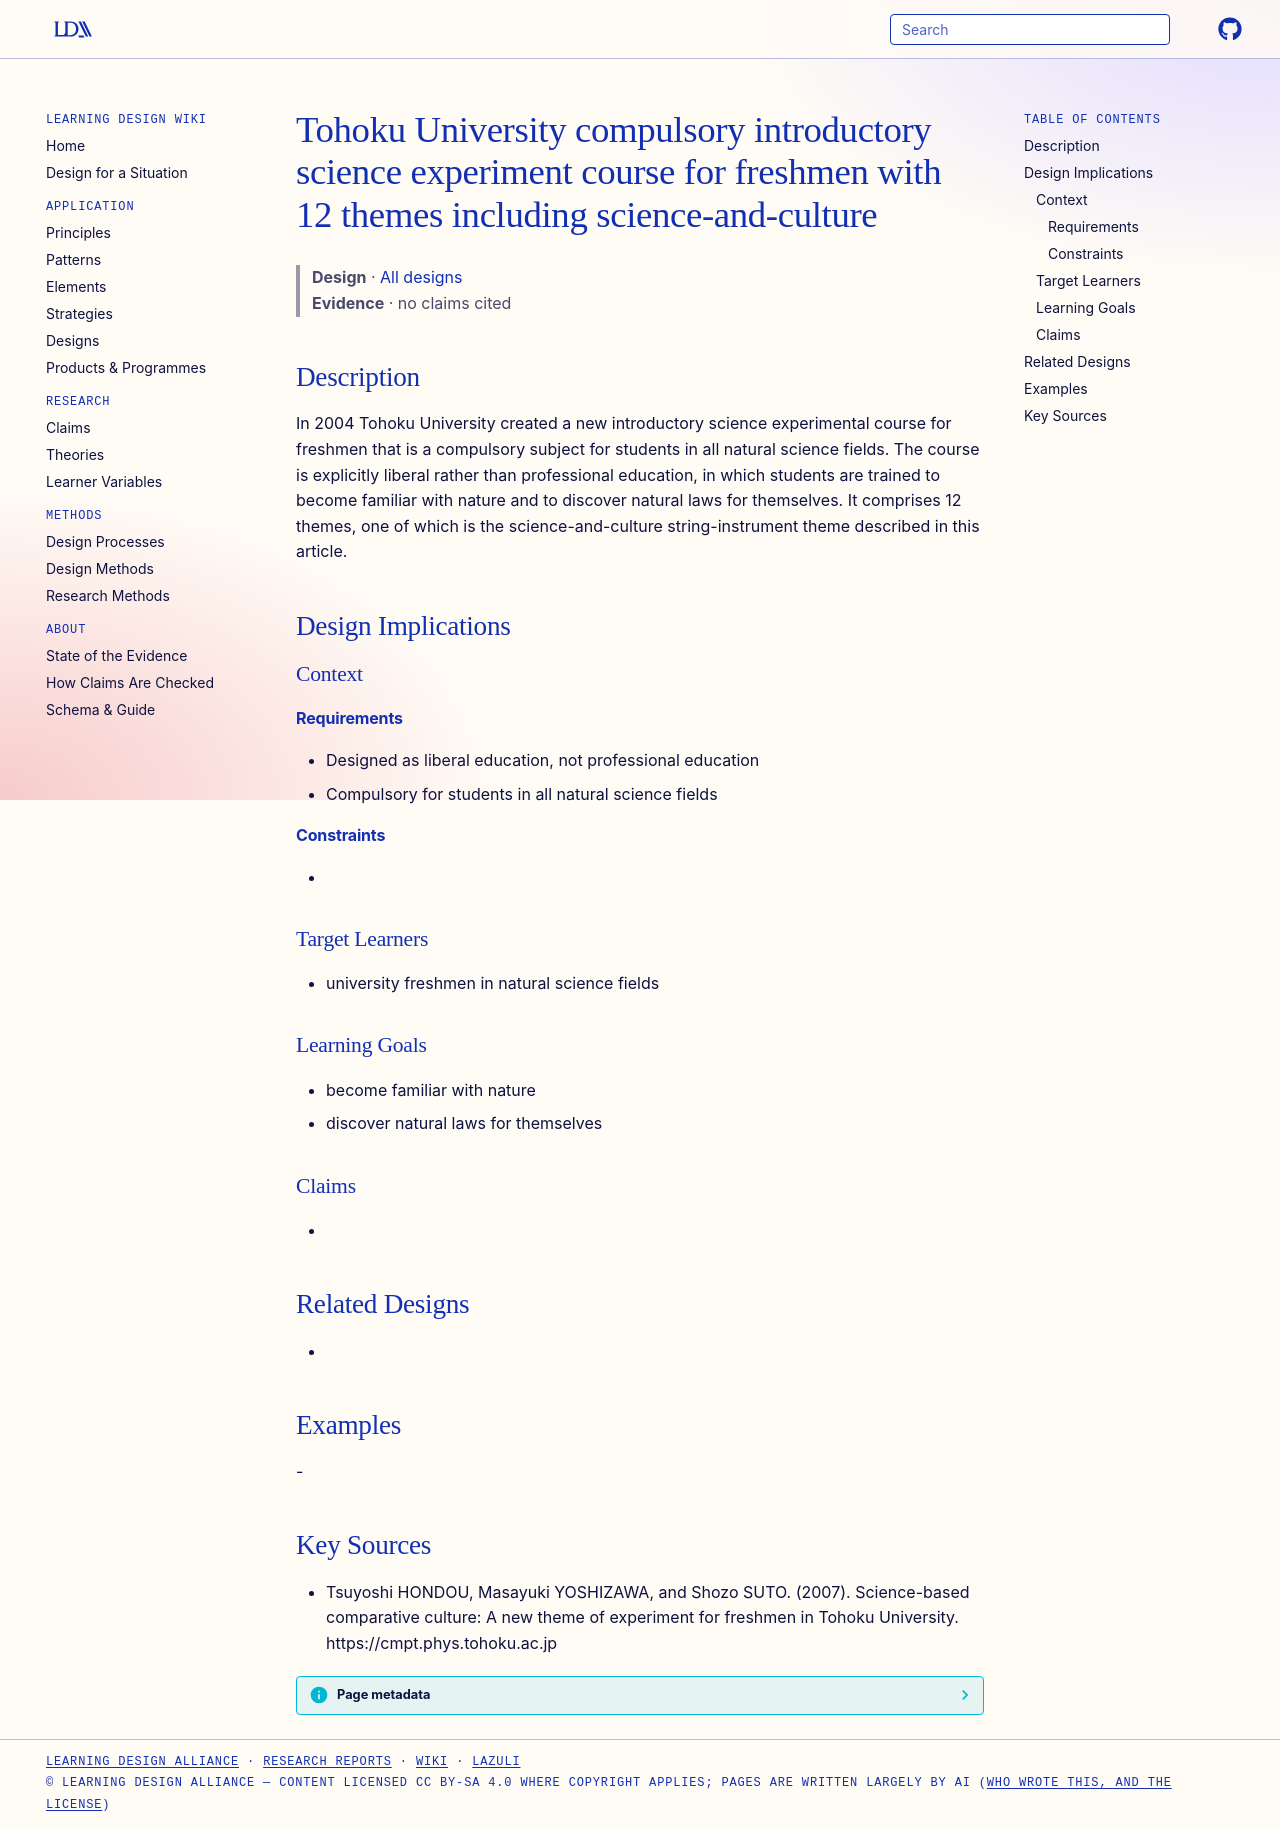

repository: Learning-Design-Alliance/learning-wiki · page: designs/tohoku-introductory-science-experiment-course/index.html · generator: mkdocs

---
type: design
id: tohoku-introductory-science-experiment-course
title: Tohoku University compulsory introductory science experiment course for freshmen with 12 themes including science-and-culture
description: In 2004 Tohoku University created a new introductory science experimental course for freshmen that is a compulsory subject for students in all natural science fields.
status: review
generated:
  by: "process:settle-candidates"
  at: 2026-11-10
sources:
  - id: tsuyoshi-hondou-2007
    resource: "https://cmpt.phys.tohoku.ac.jp"
    title: "Tsuyoshi HONDOU, Masayuki YOSHIZAWA, and Shozo SUTO. (2007). Science-based comparative culture: A new theme of experiment for freshmen in Tohoku University. https://cmpt.phys.tohoku.ac.jp"
    author: Tsuyoshi HONDOU, Masayuki YOSHIZAWA, and Shozo SUTO
---

# Tohoku University compulsory introductory science experiment course for freshmen with 12 themes including science-and-culture

> **Design** · [All designs](index.md)
> **Evidence** · no claims cited

## Description
In 2004 Tohoku University created a new introductory science experimental course for freshmen that is a compulsory subject for students in all natural science fields. The course is explicitly liberal rather than professional education, in which students are trained to become familiar with nature and to discover natural laws for themselves. It comprises 12 themes, one of which is the science-and-culture string-instrument theme described in this article.

## Design Implications

### Context
#### Requirements
- Designed as liberal education, not professional education
- Compulsory for students in all natural science fields
#### Constraints
- 

### Target Learners
- university freshmen in natural science fields

### Learning Goals
- become familiar with nature
- discover natural laws for themselves

### Claims
- 

## Related Designs
- 

## Examples
-

## Key Sources
- Tsuyoshi HONDOU, Masayuki YOSHIZAWA, and Shozo SUTO. (2007). Science-based comparative culture: A new theme of experiment for freshmen in Tohoku University. https://cmpt.phys.tohoku.ac.jp
